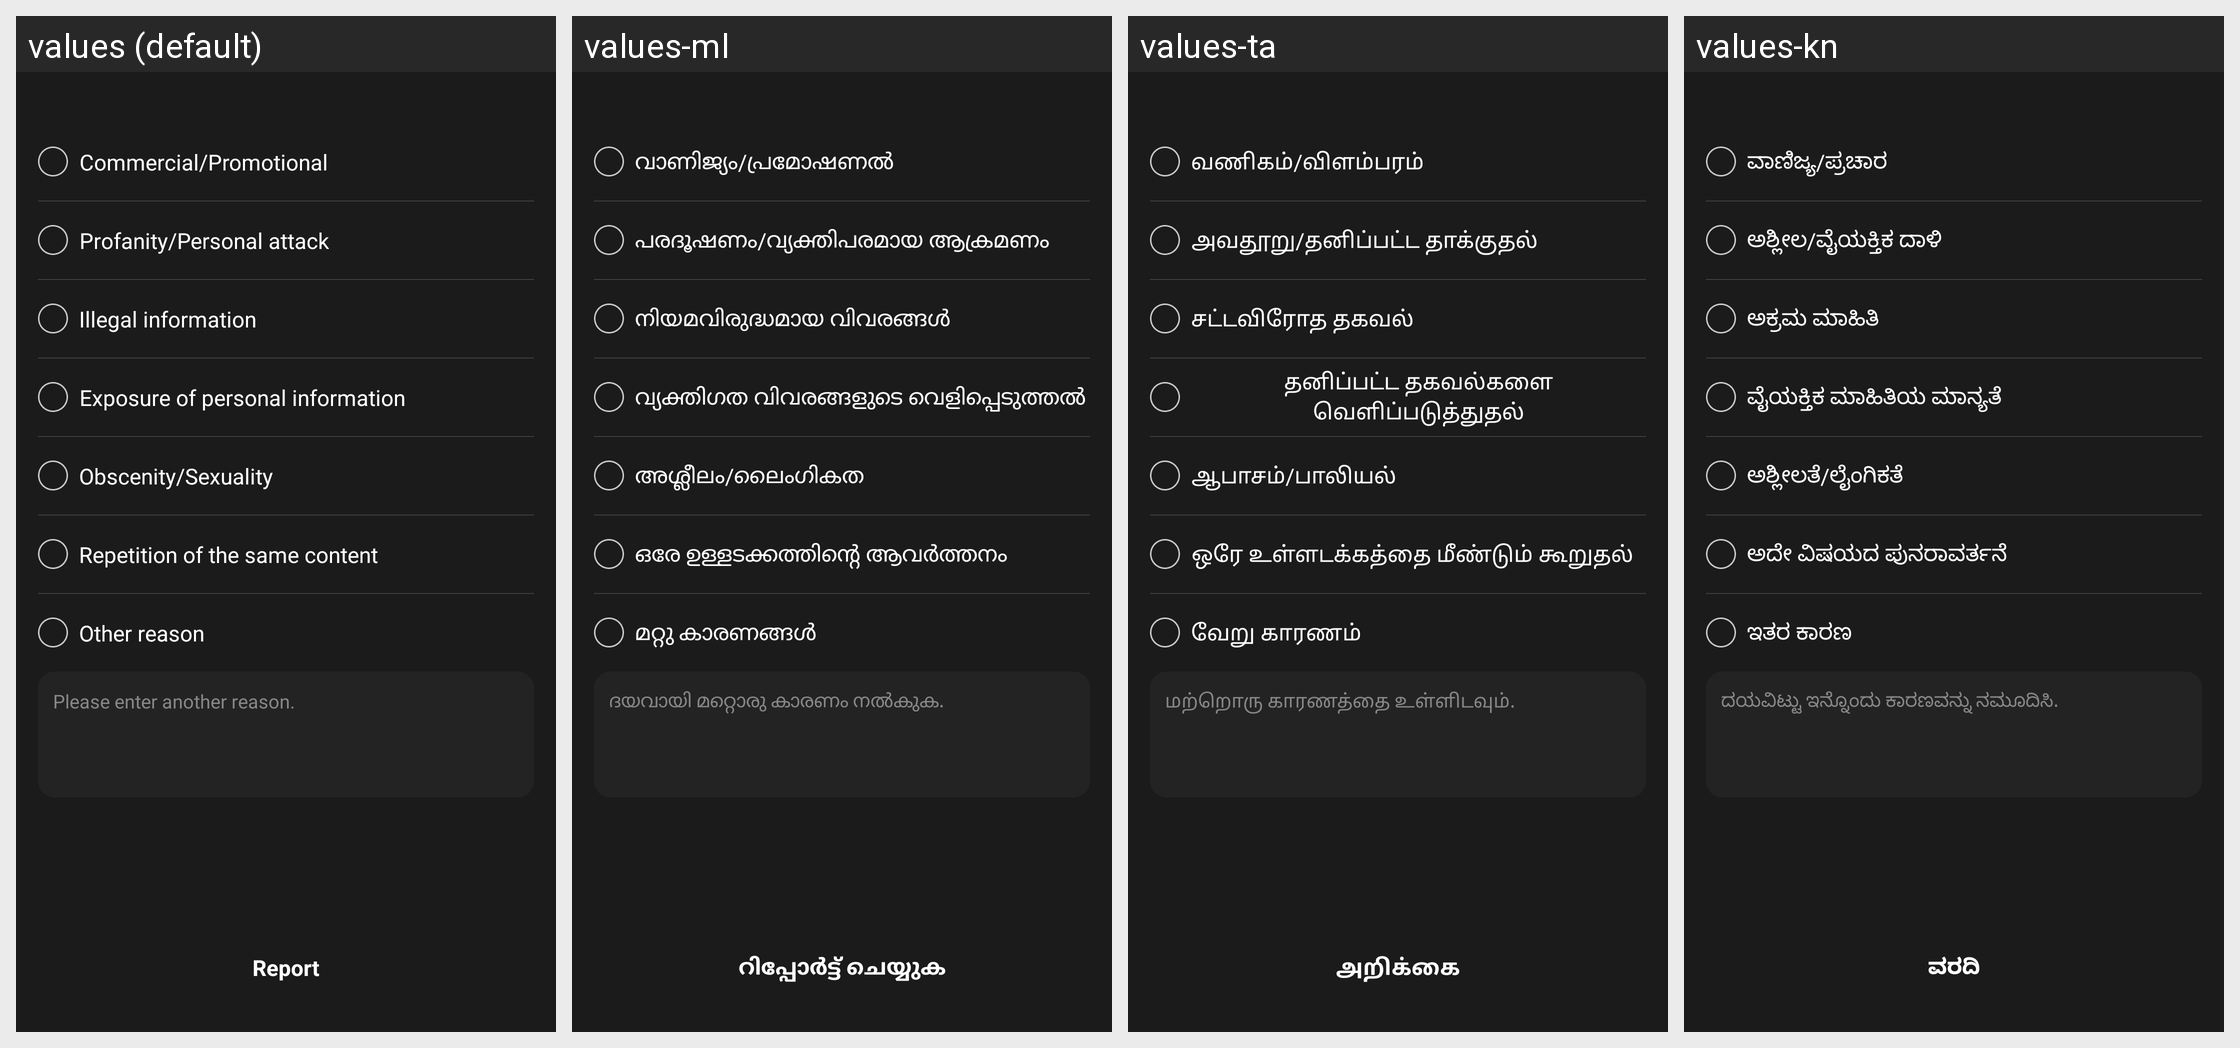

The same Android screen rendered under several of its app's locales, left to right. List the strings drawn on it with the default value and each locale's translation.
Android screen res/layout/activity_lucky_draw_win_reply_report.xml rendered under 4 locales, left to right: values (default), values-ml, values-ta, values-kn. Device: Nexus 5 (rendered at 1080×1920; each locale shown at half size, 540×960, under a caption strip naming it); theme AppTheme.
Other locales in the repository, not shown: values-af, values-am, values-ar, values-as, values-az, values-be, values-bg, values-bn, values-bs, values-ca, values-ceb, values-co, values-cs, values-cy, values-da, values-de, values-el, values-en, values-eo, values-es, values-et, values-eu, values-fa, values-fi, values-fr, values-fy, values-ga, values-gd, values-gl, values-gn, values-gu, values-ha, values-haw, values-he, values-hi, values-hmn, values-hr, values-ht, values-hu, values-hy, values-id, values-ig, values-is, values-it, values-ja, values-jw, values-ka, values-kk, values-km, values-ko, values-ku, values-ky, values-lb, values-lo, values-lt, values-lv, values-mg, values-mi, values-mk, values-mn, values-mr, values-ms, values-mt, values-my, values-ne, values-nl, values-no, values-ny, values-or, values-pa, values-pl, values-ps, values-pt, values-ro, values-ru, values-rw, values-sd, values-si, values-sk, values-sl, values-sm, values-sn, values-so, values-sq, values-sr, values-st, values-su, values-sv, values-sw, values-te, values-tg, values-th, values-tk, values-tr, values-tt, values-ug, values-uk, values-ur, values-uz, values-vi, values-xh, values-yi, values-yo, values-zh-rCN, values-zh-rTW, values-zu.
Strings drawn on this screen, with the default value and each locale's value (text and hints the layout hard-codes, and strings that could not be matched under every locale, appear in the picture but are not listed):

msg_report_option1
  values: Commercial/Promotional
  values-ml: വാണിജ്യം/പ്രമോഷണൽ
  values-ta: வணிகம்/விளம்பரம்
  values-kn: ವಾಣಿಜ್ಯ/ಪ್ರಚಾರ

msg_report_option2
  values: Profanity/Personal attack
  values-ml: പരദൂഷണം/വ്യക്തിപരമായ ആക്രമണം
  values-ta: அவதூறு/தனிப்பட்ட தாக்குதல்
  values-kn: ಅಶ್ಲೀಲ/ವೈಯಕ್ತಿಕ ದಾಳಿ

msg_report_option3
  values: Illegal information
  values-ml: നിയമവിരുദ്ധമായ വിവരങ്ങൾ
  values-ta: சட்டவிரோத தகவல்
  values-kn: ಅಕ್ರಮ ಮಾಹಿತಿ

msg_report_option4
  values: Exposure of personal information
  values-ml: വ്യക്തിഗത വിവരങ്ങളുടെ വെളിപ്പെടുത്തൽ
  values-ta: தனிப்பட்ட தகவல்களை வெளிப்படுத்துதல்
  values-kn: ವೈಯಕ್ತಿಕ ಮಾಹಿತಿಯ ಮಾನ್ಯತೆ

msg_report_option5
  values: Obscenity/Sexuality
  values-ml: അശ്ലീലം/ലൈംഗികത
  values-ta: ஆபாசம்/பாலியல்
  values-kn: ಅಶ್ಲೀಲತೆ/ಲೈಂಗಿಕತೆ

msg_report_option6
  values: Repetition of the same content
  values-ml: ഒരേ ഉള്ളടക്കത്തിന്റെ ആവർത്തനം
  values-ta: ஒரே உள்ளடக்கத்தை மீண்டும் கூறுதல்
  values-kn: ಅದೇ ವಿಷಯದ ಪುನರಾವರ್ತನೆ

msg_report_option7
  values: Other reason
  values-ml: മറ്റു കാരണങ്ങൾ
  values-ta: வேறு காரணம்
  values-kn: ಇತರ ಕಾರಣ

msg_input_etc_reason
  values: Please enter another reason.
  values-ml: ദയവായി മറ്റൊരു കാരണം നൽകുക.
  values-ta: மற்றொரு காரணத்தை உள்ளிடவும்.
  values-kn: ದಯವಿಟ್ಟು ಇನ್ನೊಂದು ಕಾರಣವನ್ನು ನಮೂದಿಸಿ.

msg_report
  values: Report
  values-ml: റിപ്പോർട്ട് ചെയ്യുക
  values-ta: அறிக்கை
  values-kn: ವರದಿ
